Photos from the image-classification dataset "BCCD_410_split" in the GitHub repository kylewang1999/BCCD_Dataset. Its 5 classes are: eosinophil, lymphocyte, monocyte, neutrophil, basophil.

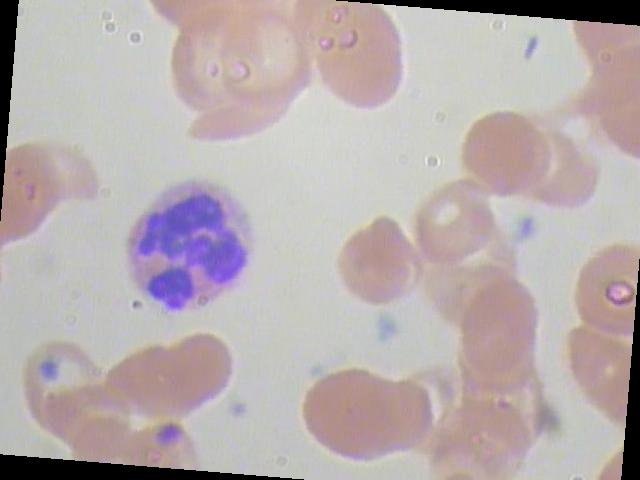
Label: neutrophil

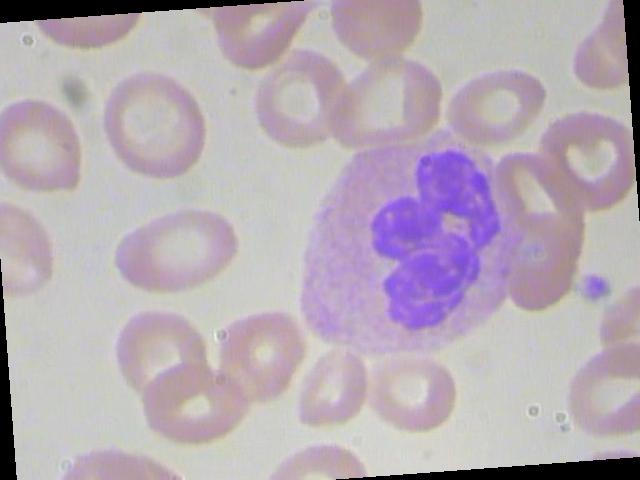
Label: neutrophil

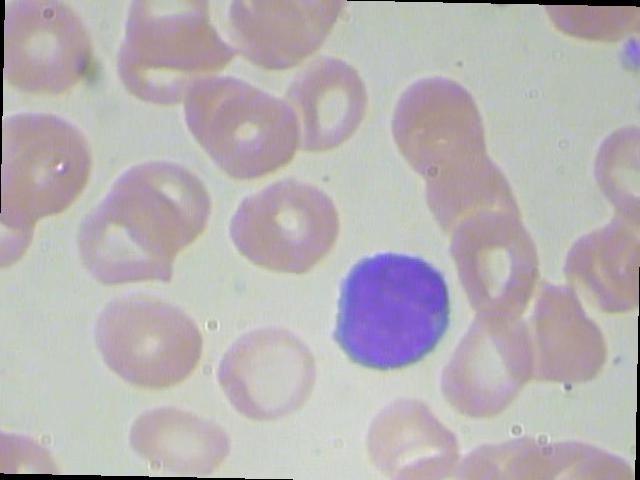
Label: lymphocyte

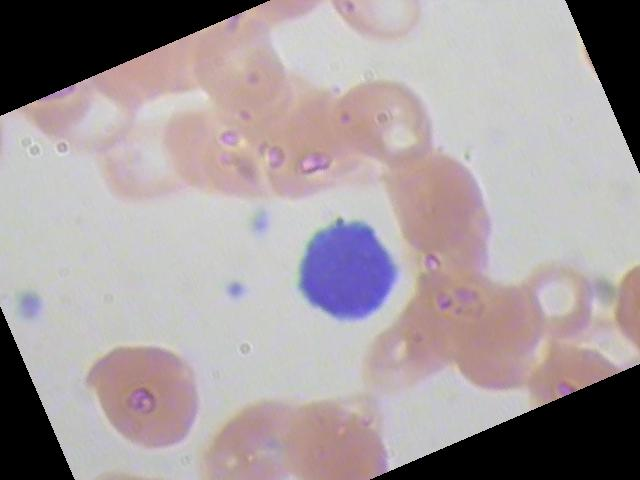
Label: lymphocyte

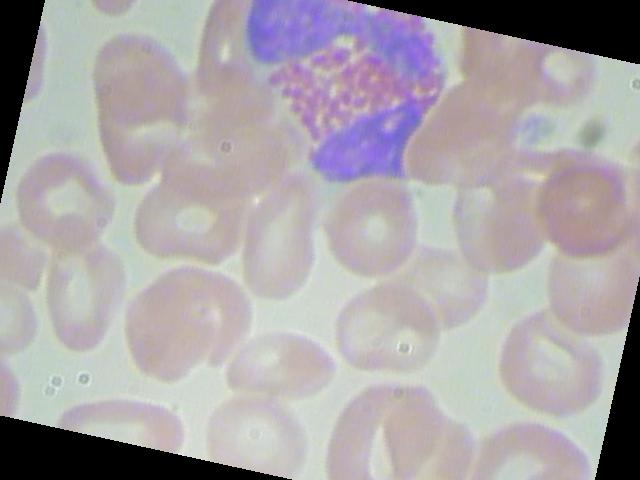
Label: eosinophil

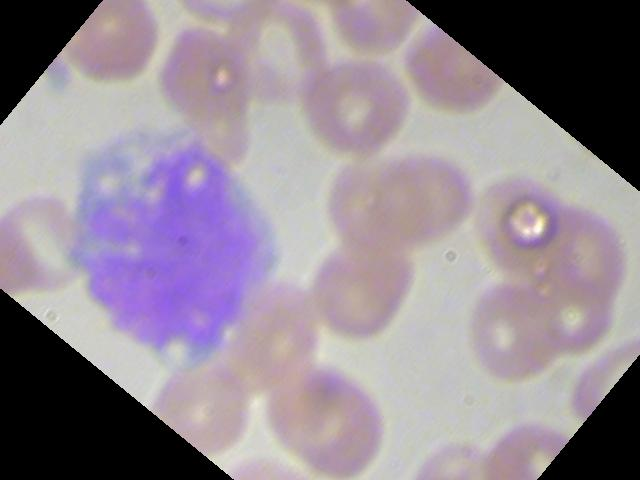
Label: monocyte
